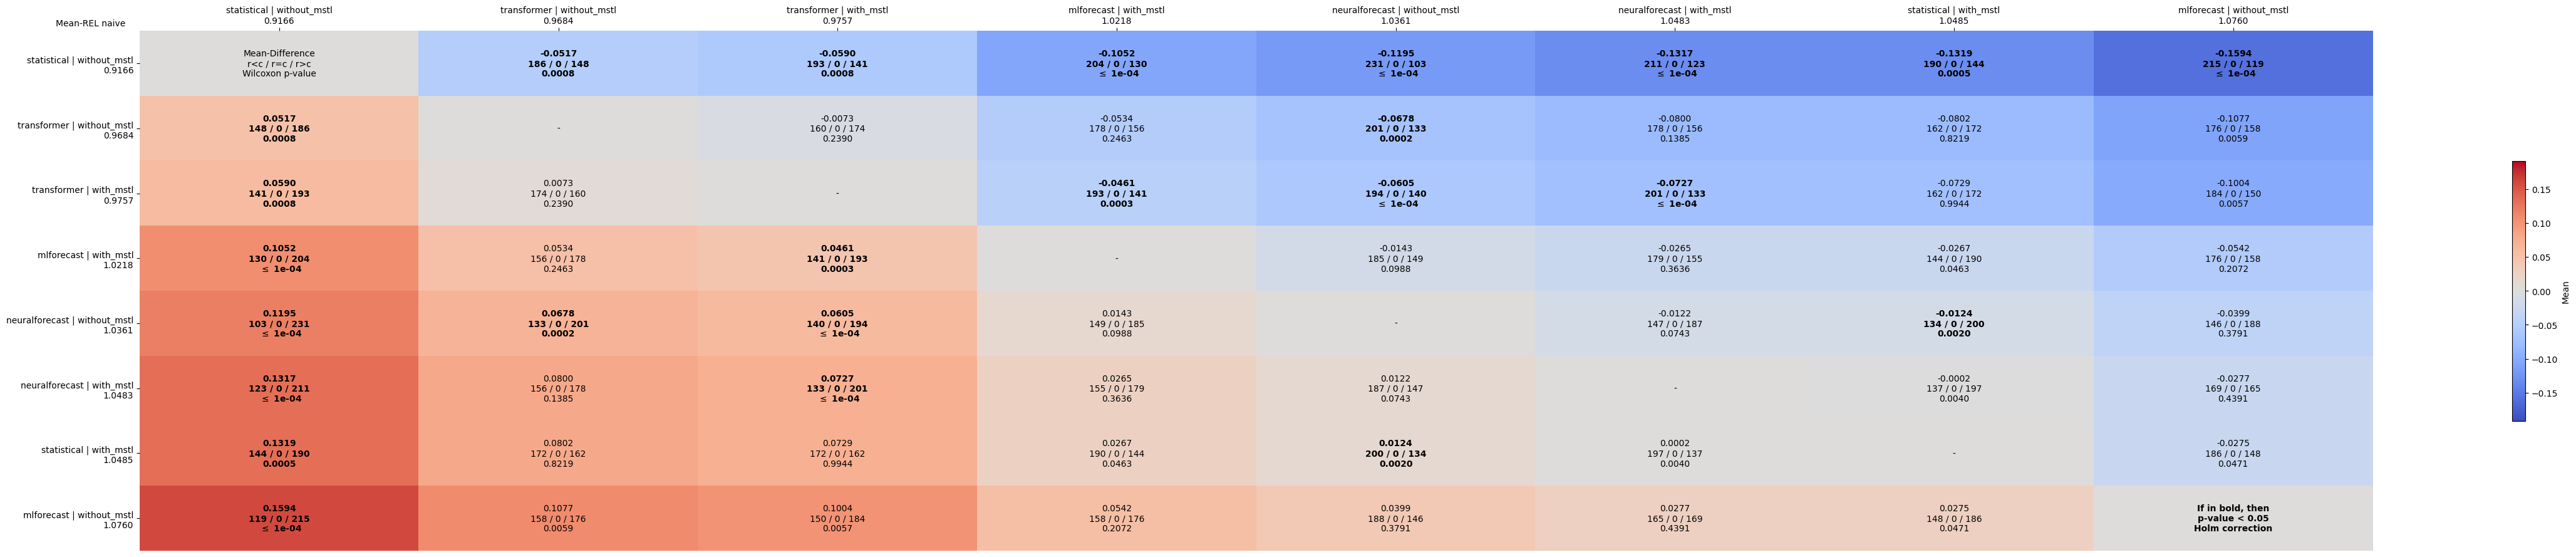

Data behind this chart, as committed beside it:
comparates, statistical | without_mstl, transformer | without_mstl, transformer | with_mstl, mlforecast | with_mstl, neuralforecast | without_mstl, neuralforecast | with_mstl, statistical | with_mstl, mlforecast | without_mstl
statistical | without_mstl, Mean-Difference?r<c / r=c / r>c?Wilcoxon…, -0.0517?186 / 0 / 148?0.0008, -0.0590?193 / 0 / 141?0.0008, -0.1052?204 / 0 / 130? $\leq$ 1e-04, -0.1195?231 / 0 / 103? $\leq$ 1e-04, -0.1317?211 / 0 / 123? $\leq$ 1e-04, -0.1319?190 / 0 / 144?0.0005, -0.1594?215 / 0 / 119? $\leq$ 1e-04
transformer | without_mstl, 0.0517?148 / 0 / 186?0.0008, -, -0.0073?160 / 0 / 174?0.2390, -0.0534?178 / 0 / 156?0.2463, -0.0678?201 / 0 / 133?0.0002, -0.0800?178 / 0 / 156?0.1385, -0.0802?162 / 0 / 172?0.8219, -0.1077?176 / 0 / 158?0.0059
transformer | with_mstl, 0.0590?141 / 0 / 193?0.0008, 0.0073?174 / 0 / 160?0.2390, -, -0.0461?193 / 0 / 141?0.0003, -0.0605?194 / 0 / 140? $\leq$ 1e-04, -0.0727?201 / 0 / 133? $\leq$ 1e-04, -0.0729?162 / 0 / 172?0.9944, -0.1004?184 / 0 / 150?0.0057
mlforecast | with_mstl, 0.1052?130 / 0 / 204? $\leq$ 1e-04, 0.0534?156 / 0 / 178?0.2463, 0.0461?141 / 0 / 193?0.0003, -, -0.0143?185 / 0 / 149?0.0988, -0.0265?179 / 0 / 155?0.3636, -0.0267?144 / 0 / 190?0.0463, -0.0542?176 / 0 / 158?0.2072
neuralforecast | without_mstl, 0.1195?103 / 0 / 231? $\leq$ 1e-04, 0.0678?133 / 0 / 201?0.0002, 0.0605?140 / 0 / 194? $\leq$ 1e-04, 0.0143?149 / 0 / 185?0.0988, -, -0.0122?147 / 0 / 187?0.0743, -0.0124?134 / 0 / 200?0.0020, -0.0399?146 / 0 / 188?0.3791
neuralforecast | with_mstl, 0.1317?123 / 0 / 211? $\leq$ 1e-04, 0.0800?156 / 0 / 178?0.1385, 0.0727?133 / 0 / 201? $\leq$ 1e-04, 0.0265?155 / 0 / 179?0.3636, 0.0122?187 / 0 / 147?0.0743, -, -0.0002?137 / 0 / 197?0.0040, -0.0277?169 / 0 / 165?0.4391
statistical | with_mstl, 0.1319?144 / 0 / 190?0.0005, 0.0802?172 / 0 / 162?0.8219, 0.0729?172 / 0 / 162?0.9944, 0.0267?190 / 0 / 144?0.0463, 0.0124?200 / 0 / 134?0.0020, 0.0002?197 / 0 / 137?0.0040, -, -0.0275?186 / 0 / 148?0.0471
mlforecast | without_mstl, 0.1594?119 / 0 / 215? $\leq$ 1e-04, 0.1077?158 / 0 / 176?0.0059, 0.1004?150 / 0 / 184?0.0057, 0.0542?158 / 0 / 176?0.2072, 0.0399?188 / 0 / 146?0.3791, 0.0277?165 / 0 / 169?0.4391, 0.0275?148 / 0 / 186?0.0471, If in bold, then?p-value < 0.05?Holm cor…
